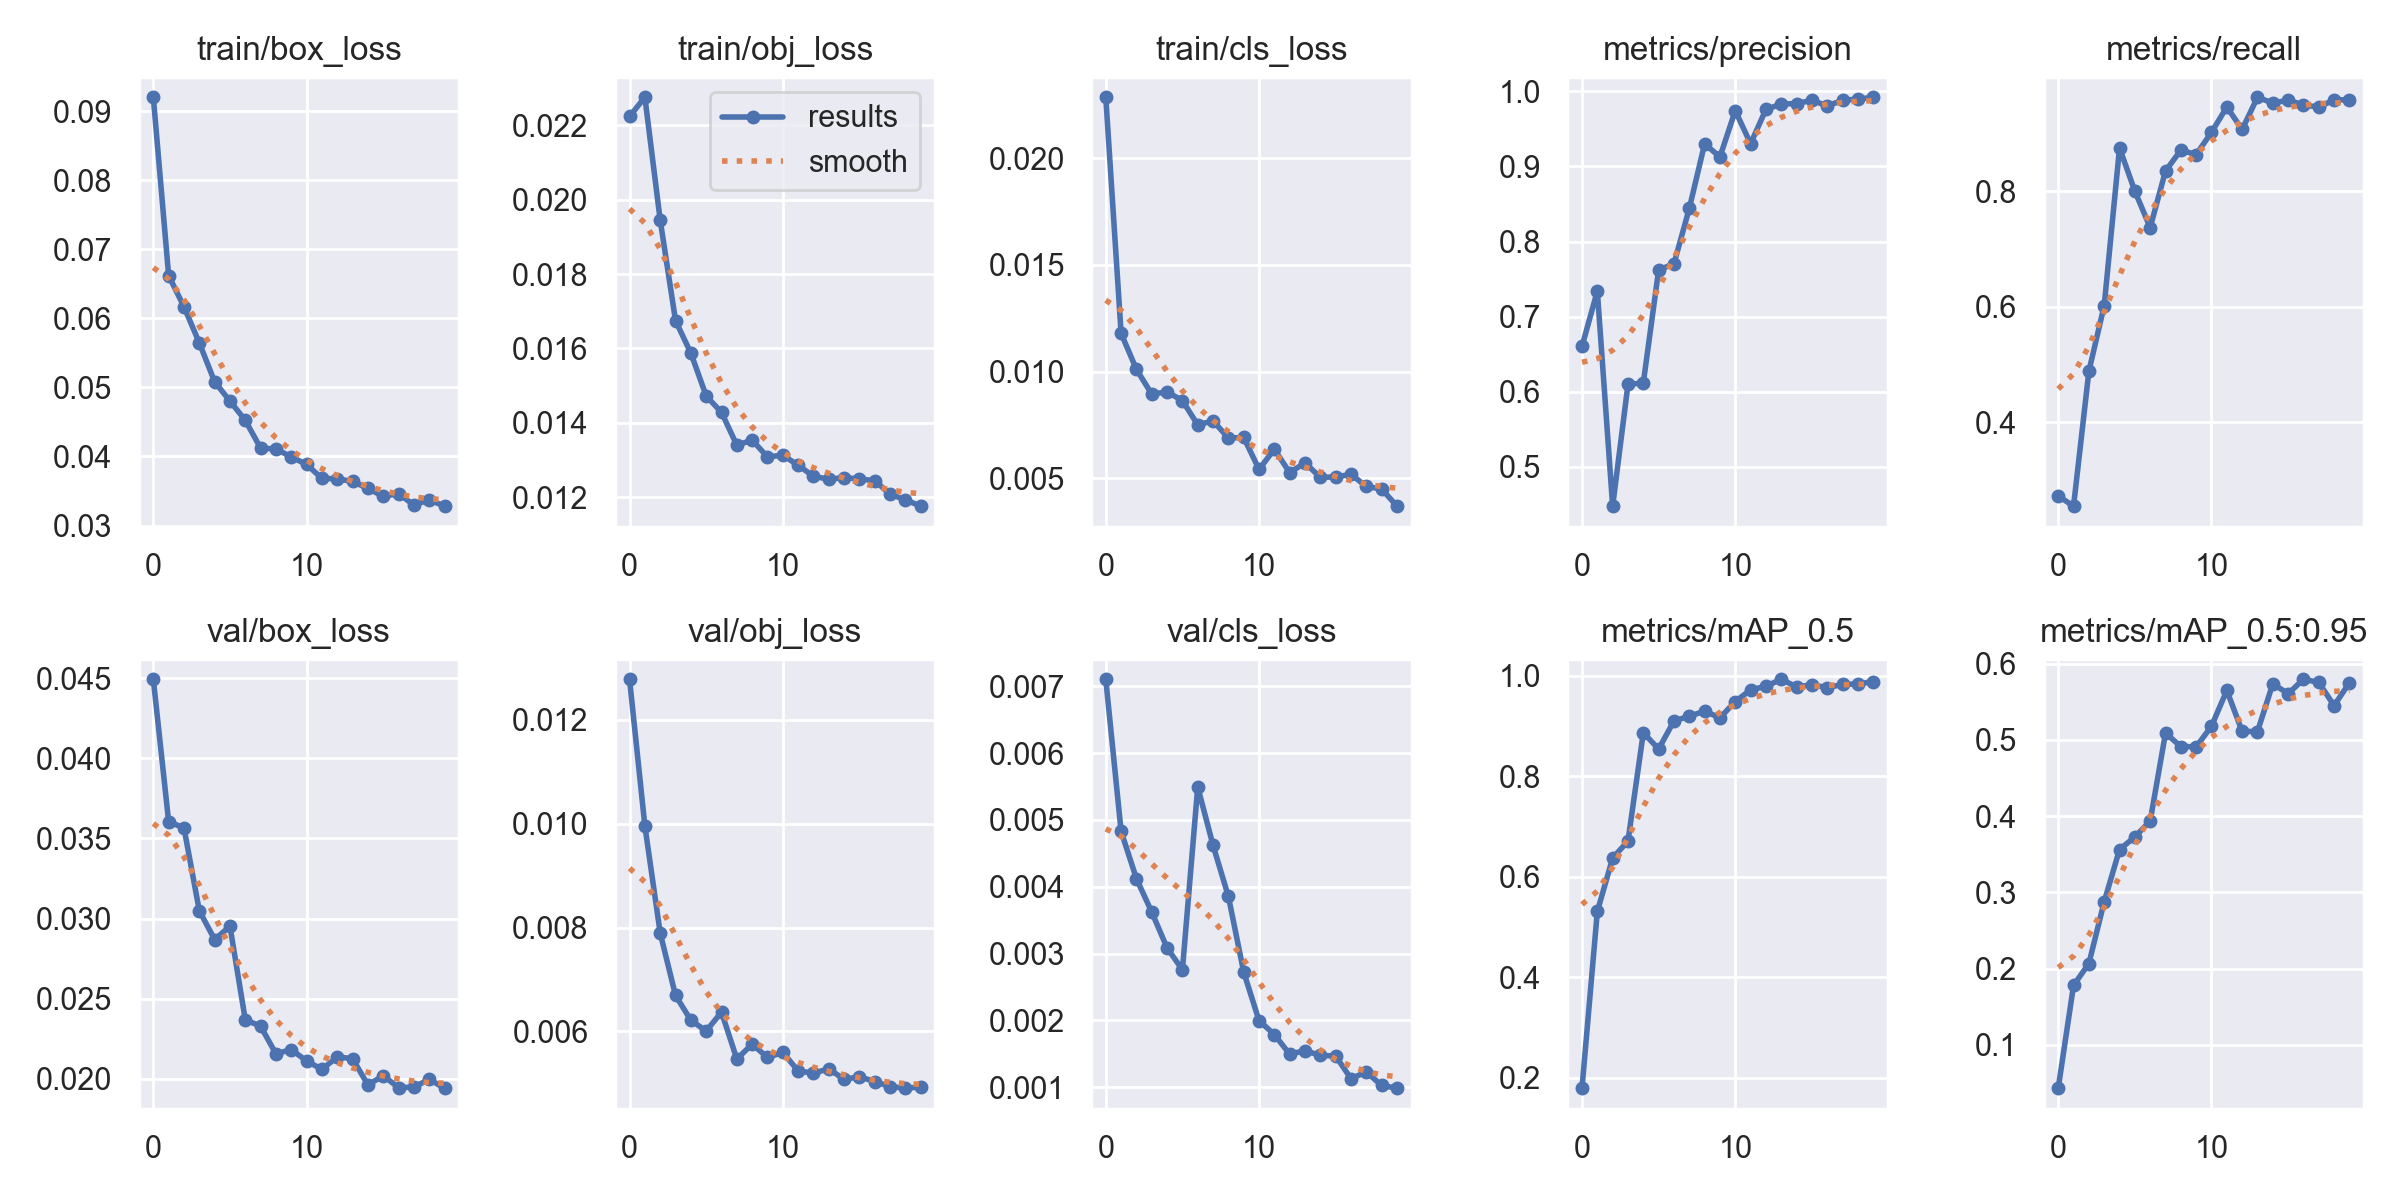

Data behind this chart, as committed beside it:
epoch, train/box_loss, train/obj_loss, train/cls_loss, metrics/precision, metrics/recall, metrics/mAP_0.5, metrics/mAP_0.5:0.95, val/box_loss, val/obj_loss, val/cls_loss, x/lr0, x/lr1, x/lr2
0, 0.09201, 0.02224, 0.02285, 0.6603, 0.2727, 0.179, 0.04294, 0.04494, 0.01278, 0.007106, 0.07028, 0.003303, 0.003303
1, 0.06619, 0.02275, 0.01179, 0.7341, 0.2551, 0.5308, 0.1779, 0.03605, 0.009957, 0.00483, 0.03995, 0.006308, 0.006308
2, 0.06167, 0.01945, 0.01011, 0.4476, 0.4885, 0.6371, 0.2066, 0.03566, 0.007893, 0.004123, 0.009288, 0.008982, 0.008982
3, 0.05645, 0.01675, 0.008946, 0.6098, 0.6023, 0.6709, 0.2876, 0.03049, 0.006691, 0.003622, 0.008515, 0.008515, 0.008515
4, 0.05081, 0.01588, 0.009053, 0.6116, 0.875, 0.8866, 0.3562, 0.02869, 0.006214, 0.003086, 0.008515, 0.008515, 0.008515
5, 0.04801, 0.01472, 0.00864, 0.762, 0.8002, 0.8542, 0.3728, 0.02952, 0.006005, 0.002759, 0.00802, 0.00802, 0.00802
6, 0.04523, 0.01428, 0.007507, 0.7704, 0.7373, 0.9101, 0.3936, 0.02368, 0.006371, 0.005494, 0.007525, 0.007525, 0.007525
7, 0.0412, 0.0134, 0.007693, 0.844, 0.8353, 0.9194, 0.509, 0.02328, 0.005465, 0.00462, 0.00703, 0.00703, 0.00703
8, 0.04109, 0.01354, 0.00689, 0.93, 0.8711, 0.9297, 0.4914, 0.02155, 0.005753, 0.003856, 0.006535, 0.006535, 0.006535
9, 0.03993, 0.01308, 0.006915, 0.9126, 0.8636, 0.9162, 0.491, 0.02182, 0.005496, 0.002724, 0.00604, 0.00604, 0.00604
10, 0.03884, 0.01313, 0.00542, 0.9743, 0.9021, 0.9488, 0.5181, 0.0211, 0.005594, 0.001998, 0.005545, 0.005545, 0.005545
11, 0.03682, 0.01286, 0.006364, 0.9302, 0.9459, 0.9719, 0.5651, 0.02059, 0.005237, 0.00179, 0.00505, 0.00505, 0.00505
12, 0.03676, 0.01257, 0.005265, 0.9759, 0.907, 0.9791, 0.5113, 0.02136, 0.005195, 0.001495, 0.004555, 0.004555, 0.004555
13, 0.03637, 0.01248, 0.005732, 0.983, 0.9627, 0.9931, 0.511, 0.02125, 0.005276, 0.001549, 0.00406, 0.00406, 0.00406
14, 0.03538, 0.01253, 0.005043, 0.9836, 0.9526, 0.9778, 0.5738, 0.01961, 0.005075, 0.001477, 0.003565, 0.003565, 0.003565
15, 0.03421, 0.01249, 0.00507, 0.988, 0.9577, 0.9822, 0.5608, 0.02018, 0.005124, 0.001468, 0.00307, 0.00307, 0.00307
16, 0.03463, 0.01244, 0.005187, 0.9806, 0.9496, 0.9763, 0.5797, 0.01944, 0.005032, 0.001129, 0.002575, 0.002575, 0.002575
17, 0.03296, 0.01209, 0.00462, 0.9879, 0.9456, 0.9829, 0.5755, 0.01947, 0.004934, 0.001231, 0.00208, 0.00208, 0.00208
18, 0.03372, 0.01193, 0.004503, 0.9896, 0.9583, 0.9838, 0.5451, 0.01996, 0.004904, 0.001028, 0.001585, 0.001585, 0.001585
19, 0.0328, 0.01176, 0.003698, 0.992, 0.9583, 0.9883, 0.5752, 0.01941, 0.004925, 0.0009874, 0.00109, 0.00109, 0.00109
